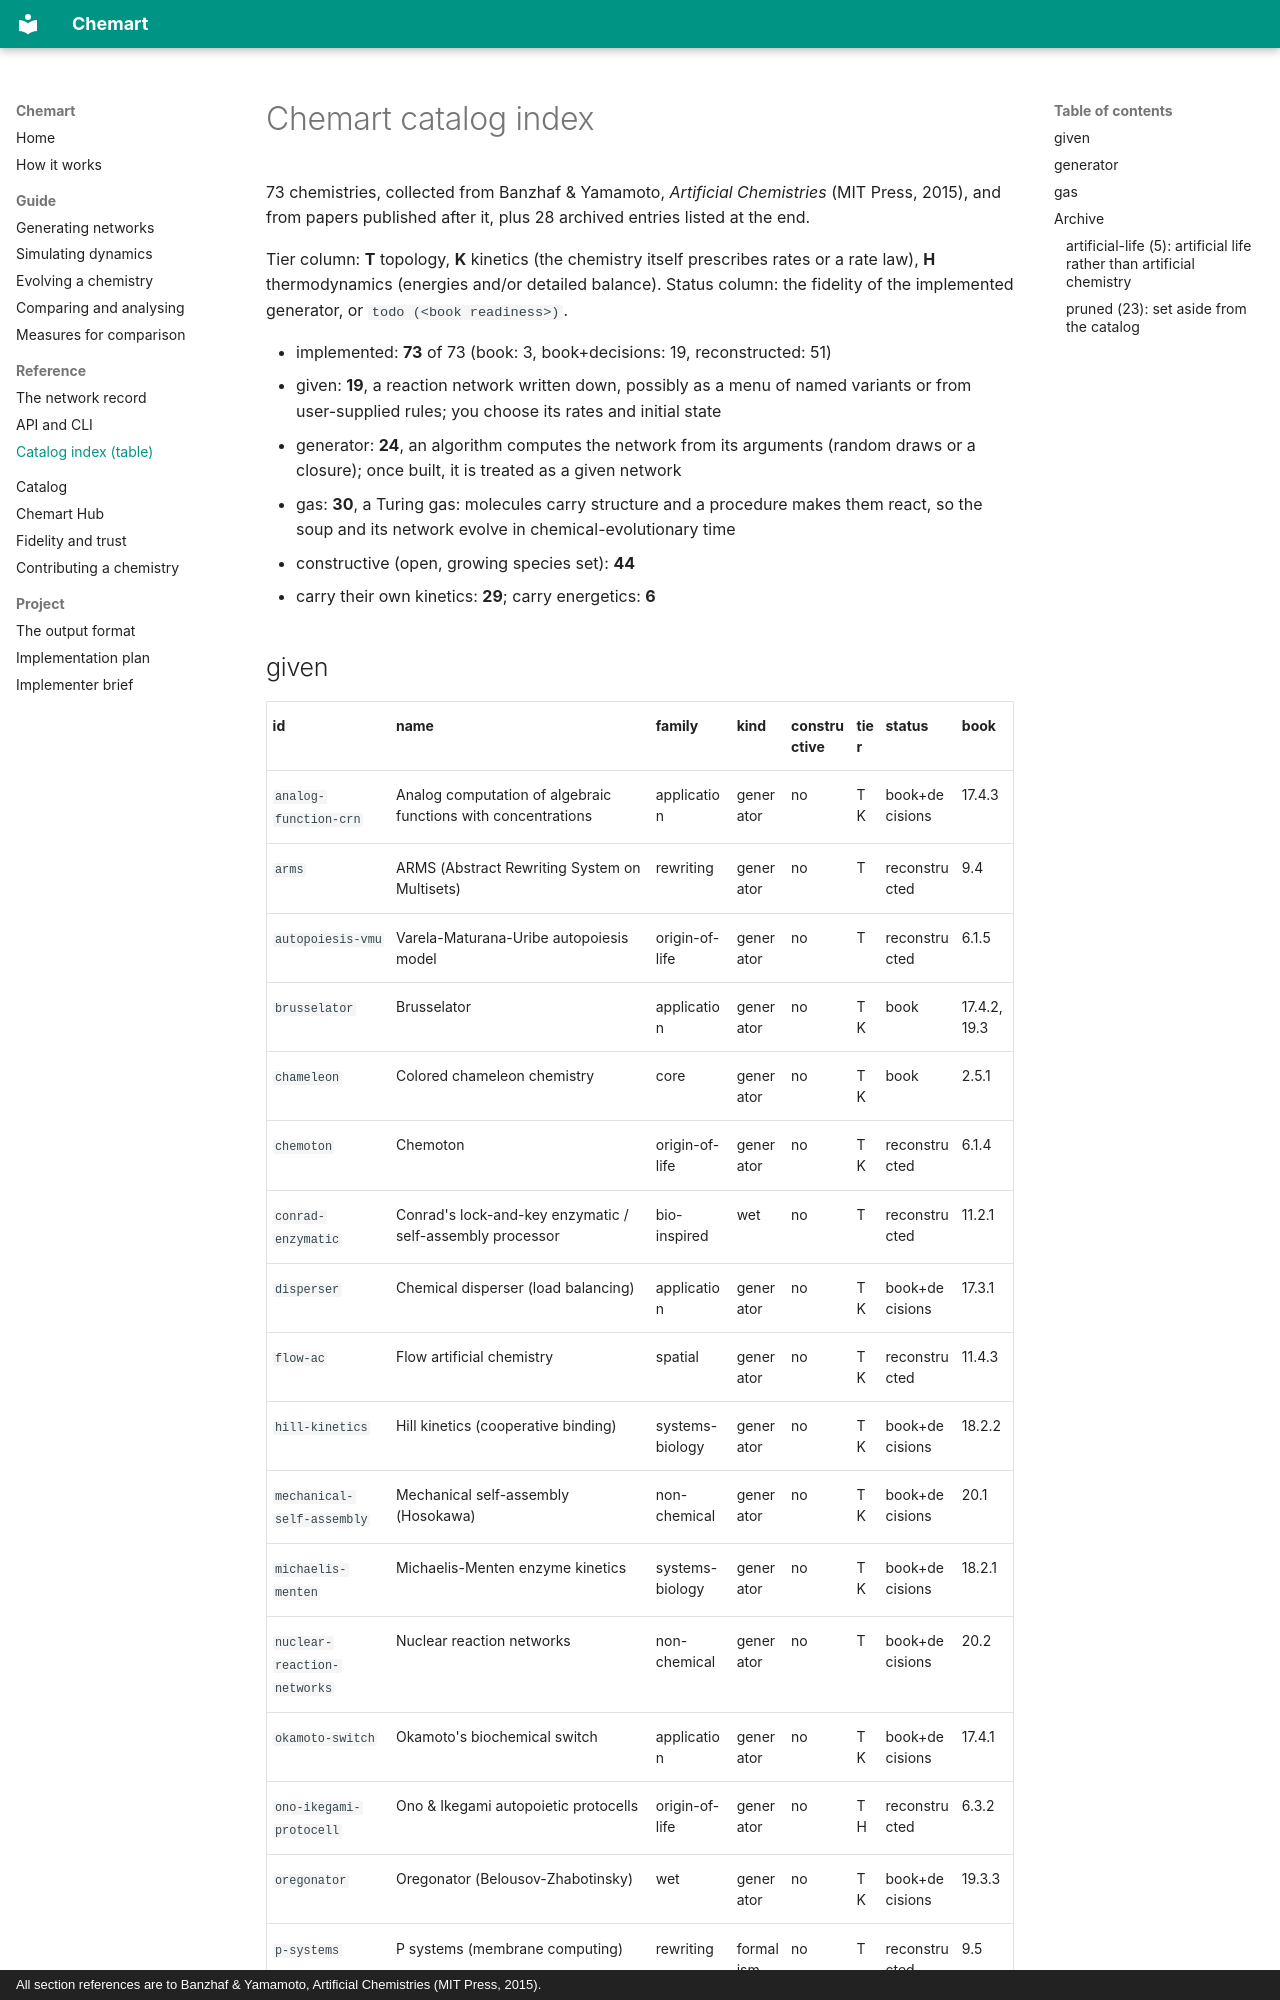

repository: MarcoTuc/Chemart · page: CATALOG/index.html · generator: mkdocs · copyright: All section references are to Banzhaf & Yamamoto, Artificial Chemistries (MIT Press, 2015).

<!-- generated by `python -m chemart.catalog index` - do not edit -->
# Chemart catalog index

73 chemistries, collected from Banzhaf & Yamamoto, *Artificial Chemistries* (MIT Press, 2015), and from papers published after it, plus 28 archived entries listed at the end.

Tier column: **T** topology, **K** kinetics (the chemistry itself prescribes rates or a rate law), **H** thermodynamics (energies and/or detailed balance). Status column: the fidelity of the implemented generator, or `todo (<book readiness>)`.

- implemented: **73** of 73 (book: 3, book+decisions: 19, reconstructed: 51)
- given: **19**, a reaction network written down, possibly as a menu of named variants or from user-supplied rules; you choose its rates and initial state
- generator: **24**, an algorithm computes the network from its arguments (random draws or a closure); once built, it is treated as a given network
- gas: **30**, a Turing gas: molecules carry structure and a procedure makes them react, so the soup and its network evolve in chemical-evolutionary time
- constructive (open, growing species set): **44**
- carry their own kinetics: **29**; carry energetics: **6**
